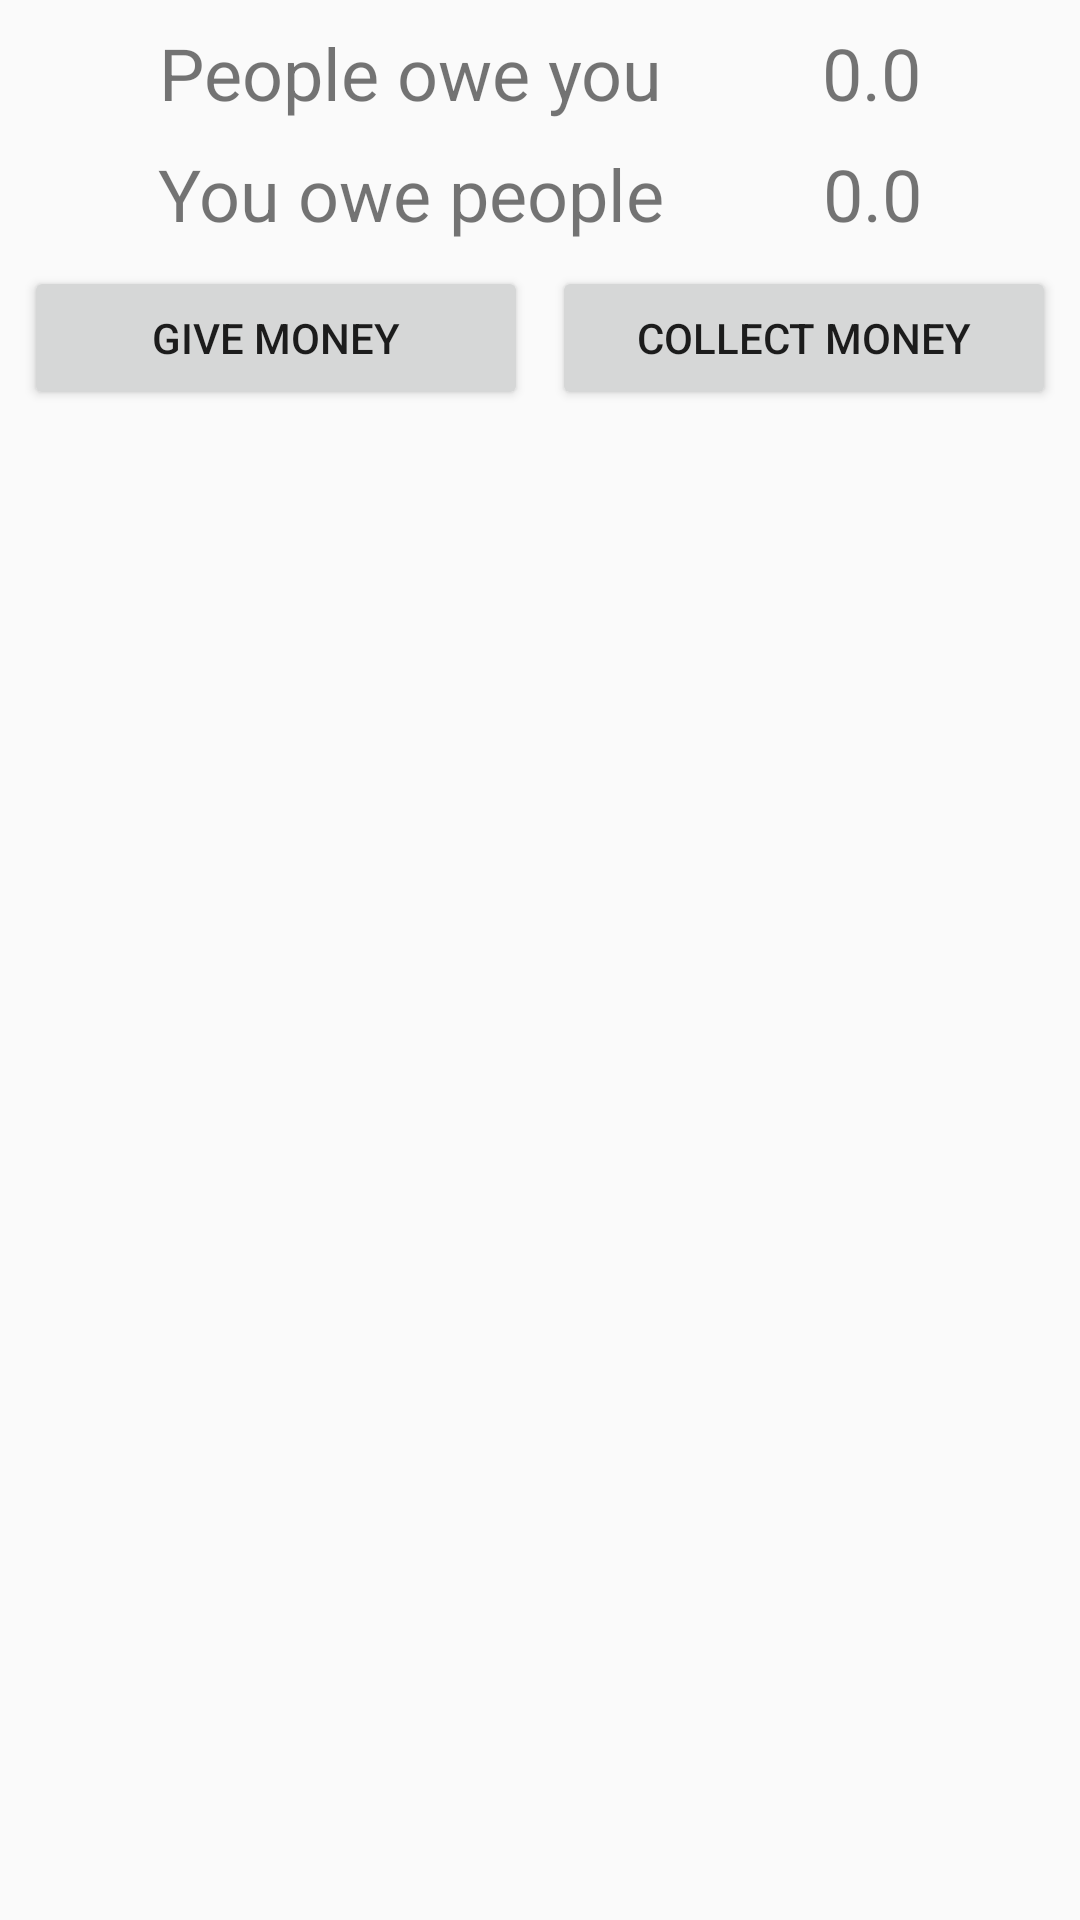

Here is an Android app screen rendered from its layout file. Give the layout XML and the strings, colors and styles it references.
<!-- AndroidManifest.xml: application theme AppTheme -->
<!-- res/layout/fragment_b_l_view.xml -->
<?xml version="1.0" encoding="utf-8"?>
<android.support.constraint.ConstraintLayout
    xmlns:android="http://schemas.android.com/apk/res/android"
    xmlns:tools="http://schemas.android.com/tools"
    android:layout_width="match_parent"
    android:layout_height="match_parent"
    xmlns:app="http://schemas.android.com/apk/res-auto">


    <TextView
        android:id="@+id/poy_text_view"
        android:layout_width="wrap_content"
        android:layout_height="wrap_content"
        android:layout_marginLeft="8dp"
        android:layout_marginRight="4dp"
        android:layout_marginTop="8dp"
        android:text="People owe you"
        android:textSize="24sp"
        app:layout_constraintLeft_toLeftOf="parent"
        app:layout_constraintRight_toLeftOf="@+id/poy_num_view"
        app:layout_constraintTop_toTopOf="parent"
        android:layout_marginStart="8dp"
        android:layout_marginEnd="4dp" />

    <TextView
        android:id="@+id/poy_num_view"
        android:layout_width="wrap_content"
        android:layout_height="wrap_content"
        android:layout_marginLeft="4dp"
        android:layout_marginRight="8dp"
        android:layout_marginTop="8dp"
        android:text="0.0"
        android:textSize="24sp"
        app:layout_constraintLeft_toRightOf="@+id/poy_text_view"
        app:layout_constraintRight_toRightOf="parent"
        app:layout_constraintTop_toTopOf="parent"
        android:layout_marginStart="4dp"
        android:layout_marginEnd="8dp" />

    <TextView
        android:id="@+id/yop_text_view"
        android:layout_width="wrap_content"
        android:layout_height="wrap_content"
        android:layout_marginTop="8dp"
        android:text="You owe people"
        android:textSize="24sp"
        app:layout_constraintLeft_toLeftOf="parent"
        app:layout_constraintTop_toBottomOf="@+id/poy_text_view"
        app:layout_constraintRight_toLeftOf="@+id/yop_num_view" />

    <TextView
        android:id="@+id/yop_num_view"
        android:layout_width="wrap_content"
        android:layout_height="wrap_content"
        android:layout_marginTop="8dp"
        android:text="0.0"
        android:textSize="24sp"
        app:layout_constraintRight_toRightOf="parent"
        app:layout_constraintTop_toBottomOf="@+id/poy_num_view"
        app:layout_constraintLeft_toRightOf="@+id/yop_text_view" />

    <Button
        android:id="@+id/give_button"
        android:layout_width="0dp"
        android:layout_height="wrap_content"
        android:layout_marginLeft="8dp"
        android:layout_marginRight="4dp"
        android:text="Give Money"
        app:layout_constraintLeft_toLeftOf="parent"
        app:layout_constraintRight_toLeftOf="@+id/collect_button"
        app:srcCompat="@mipmap/give_money"
        android:layout_marginStart="8dp"
        android:layout_marginEnd="4dp"
        android:layout_marginTop="8dp"
        app:layout_constraintTop_toBottomOf="@+id/yop_text_view" />

    <Button
        android:id="@+id/collect_button"
        android:layout_width="0dp"
        android:layout_height="wrap_content"
        android:layout_marginLeft="4dp"
        android:layout_marginRight="8dp"
        android:text="Collect Money"
        app:layout_constraintLeft_toRightOf="@+id/give_button"
        app:layout_constraintRight_toRightOf="parent"
        app:srcCompat="@mipmap/take_money"
        android:layout_marginStart="4dp"
        android:layout_marginEnd="8dp"
        android:layout_marginTop="8dp"
        app:layout_constraintTop_toBottomOf="@+id/yop_num_view" />

</android.support.constraint.ConstraintLayout>
<!-- resources referenced by this layout -->
<resources>
  <!-- mipmap give_money: png bitmap (mipmap-hdpi, 1556 bytes) -->
  <!-- mipmap take_money: png bitmap (mipmap-hdpi, 1201 bytes) -->
  <style name="AppTheme" parent="Base.Theme.AppCompat.Light.DarkActionBar">
          
          <item name="colorPrimary">@color/colorPrimary</item>
          <item name="colorPrimaryDark">@color/colorPrimaryDark</item>
          <item name="colorAccent">@color/colorAccent</item>
          <item name="android:colorBackground">@color/background_material_light</item>
      </style>
  <color name="colorPrimary">#3F51B5</color>
  <color name="colorPrimaryDark">#303F9F</color>
  <color name="colorAccent">#FF4081</color>
</resources>
